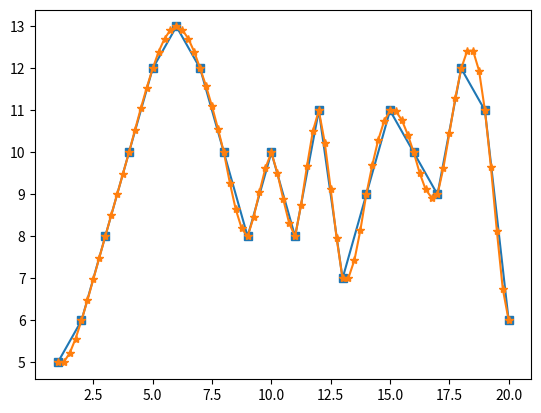

Python code for this plot:
import matplotlib.pyplot as plt
import numpy as np


def lagrange(X, Y, i, j):
    summ = 0  # счётчик суммы
    for k in range(0, 6):  #  Цикл Суммирования
        prod = 1
        for m in range(0, 6):  #Цикл произведения
            if k != m:
                prod *= (i - X[j + m]) / (X[j + k] - X[j + m])
        summ += Y[j + k] * prod
    return summ


X = np.linspace(1, 20, 20)

Y = [5, 6, 8, 10, 12, 13, 12, 10, 8, 10, 8, 11,
     7, 9, 11, 10, 9, 12, 11, 6]

i = 1
xlist = np.linspace(1, 20, 77)  # массив для построения графика
ylist = []  # масиив для построения графика
while i < 4:
    ylist.append(lagrange(X, Y, i, 0))
    print(lagrange(X, Y, i, 0))
    i += 0.25

j = 1
while j <= 13:  # цикл для построения интерполированных точек с шагом 0,25 и границами(5;17,75)
    ylist.append(lagrange(X, Y, j + 3, j))
    print(lagrange(X, Y, j + 3, j))
    ylist.append(lagrange(X, Y, j + 3.25, j))
    print(lagrange(X, Y, j + 3.25, j))
    ylist.append(lagrange(X, Y, j + 3.5, j))
    print(lagrange(X, Y, j + 3.5, j))
    ylist.append(lagrange(X, Y, j + 3.75, j))
    print(lagrange(X, Y, j + 3.75, j))
    j += 1

i = 17 # цикл для построения интерполированных точек с шагом 0,25 и границами(18;20)
while i <= 20:
    ylist.append(lagrange(X, Y, i, 14))
    print(lagrange(X, Y, i, 14))
    i += 0.25
i = 1

plt.plot(X, Y, '-s')
plt.plot(xlist, ylist, '-*')
plt.show()